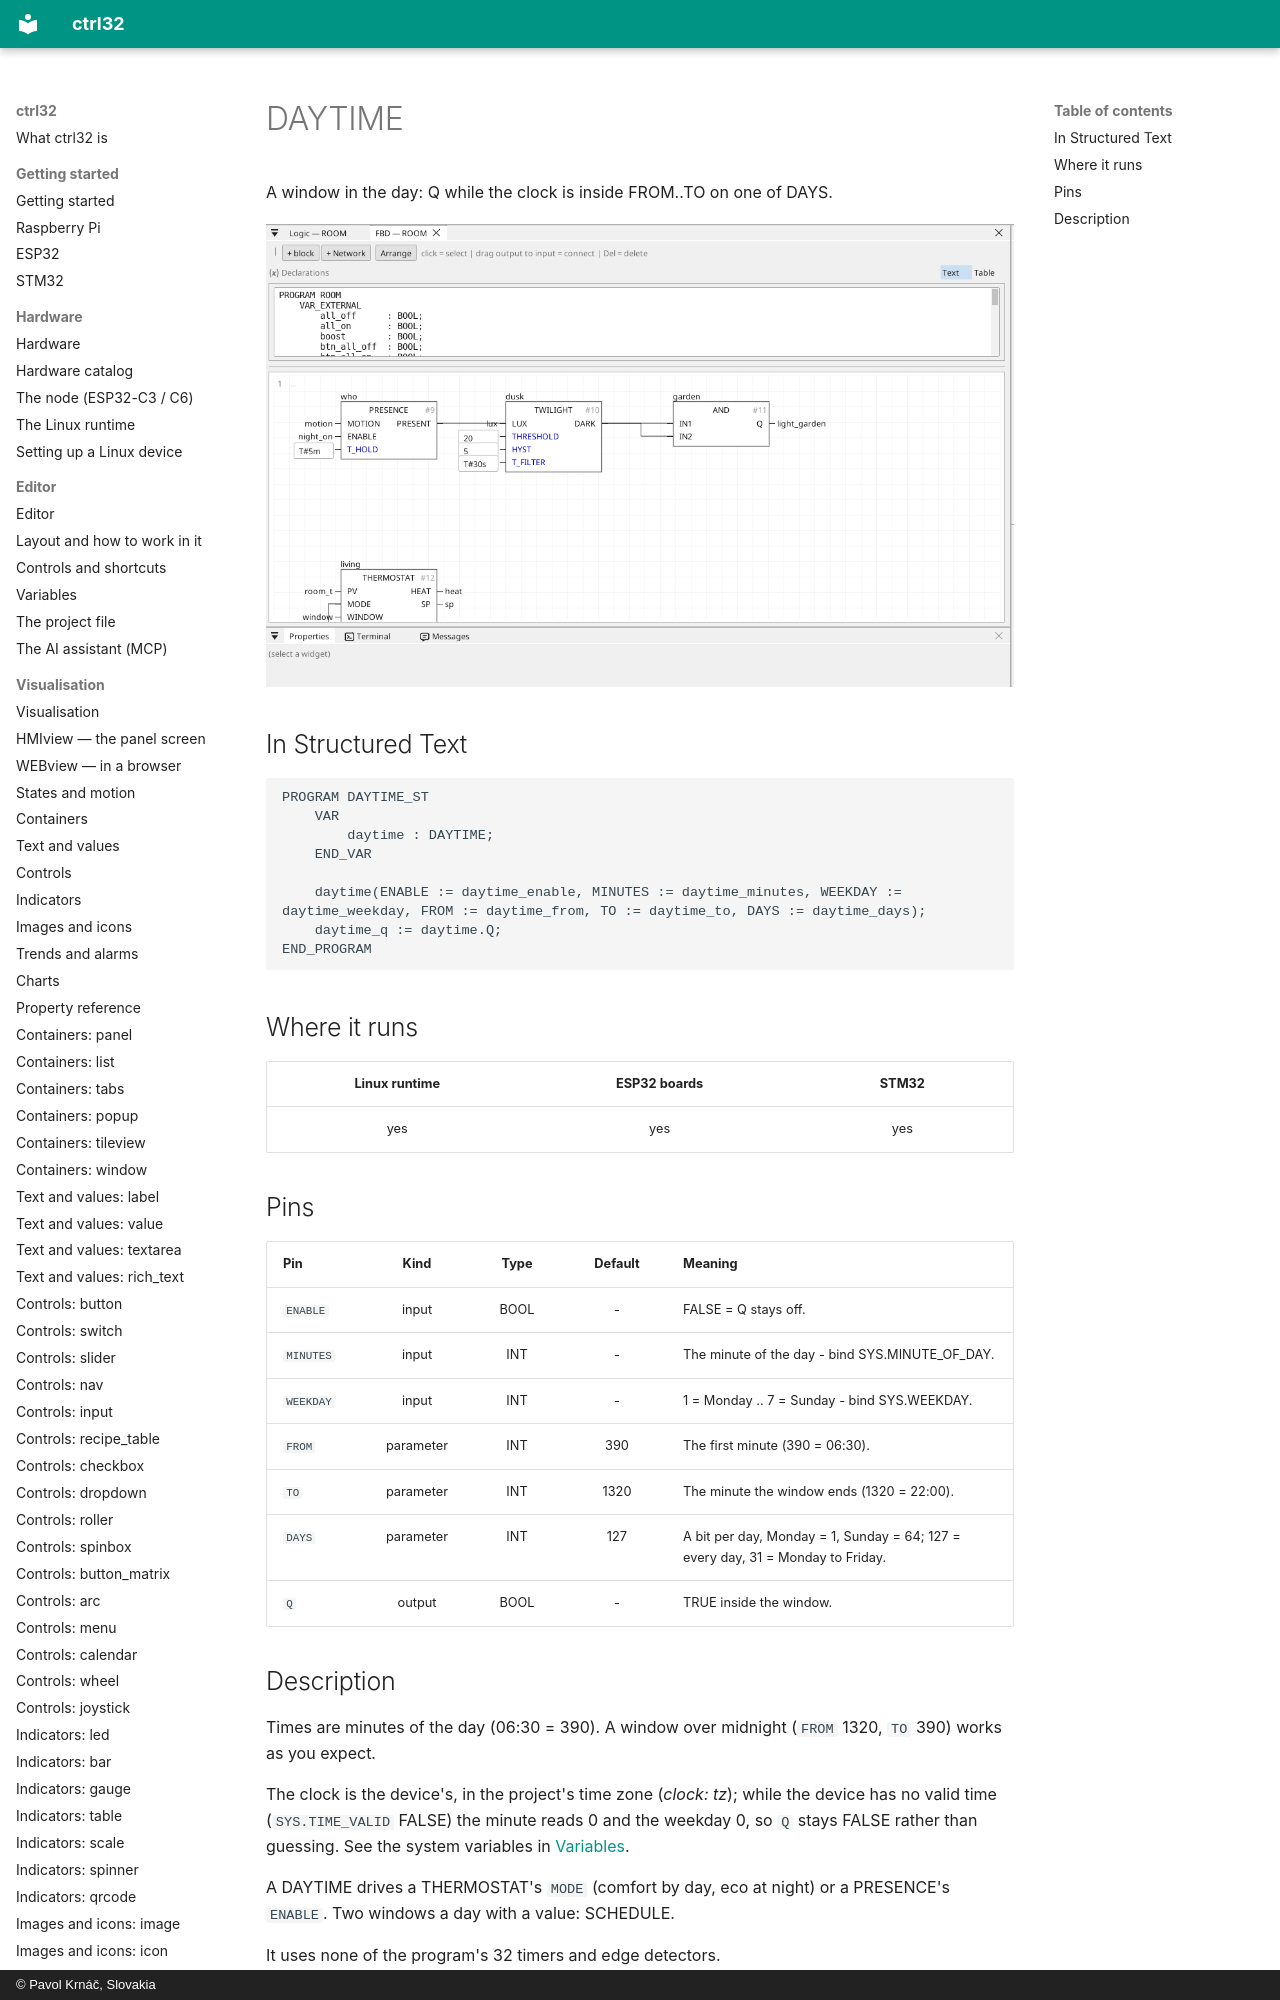

repository: ctrl32/docs · page: home-daytime/index.html · generator: mkdocs · copyright: © Pavol Krnáč, Slovakia

---
image: img/home-room.webp
image_alt: "DAYTIME in the editor"
---

# DAYTIME

A window in the day: Q while the clock is inside FROM..TO on one of DAYS.

![DAYTIME](img/home-room.webp){: .sb-center}
